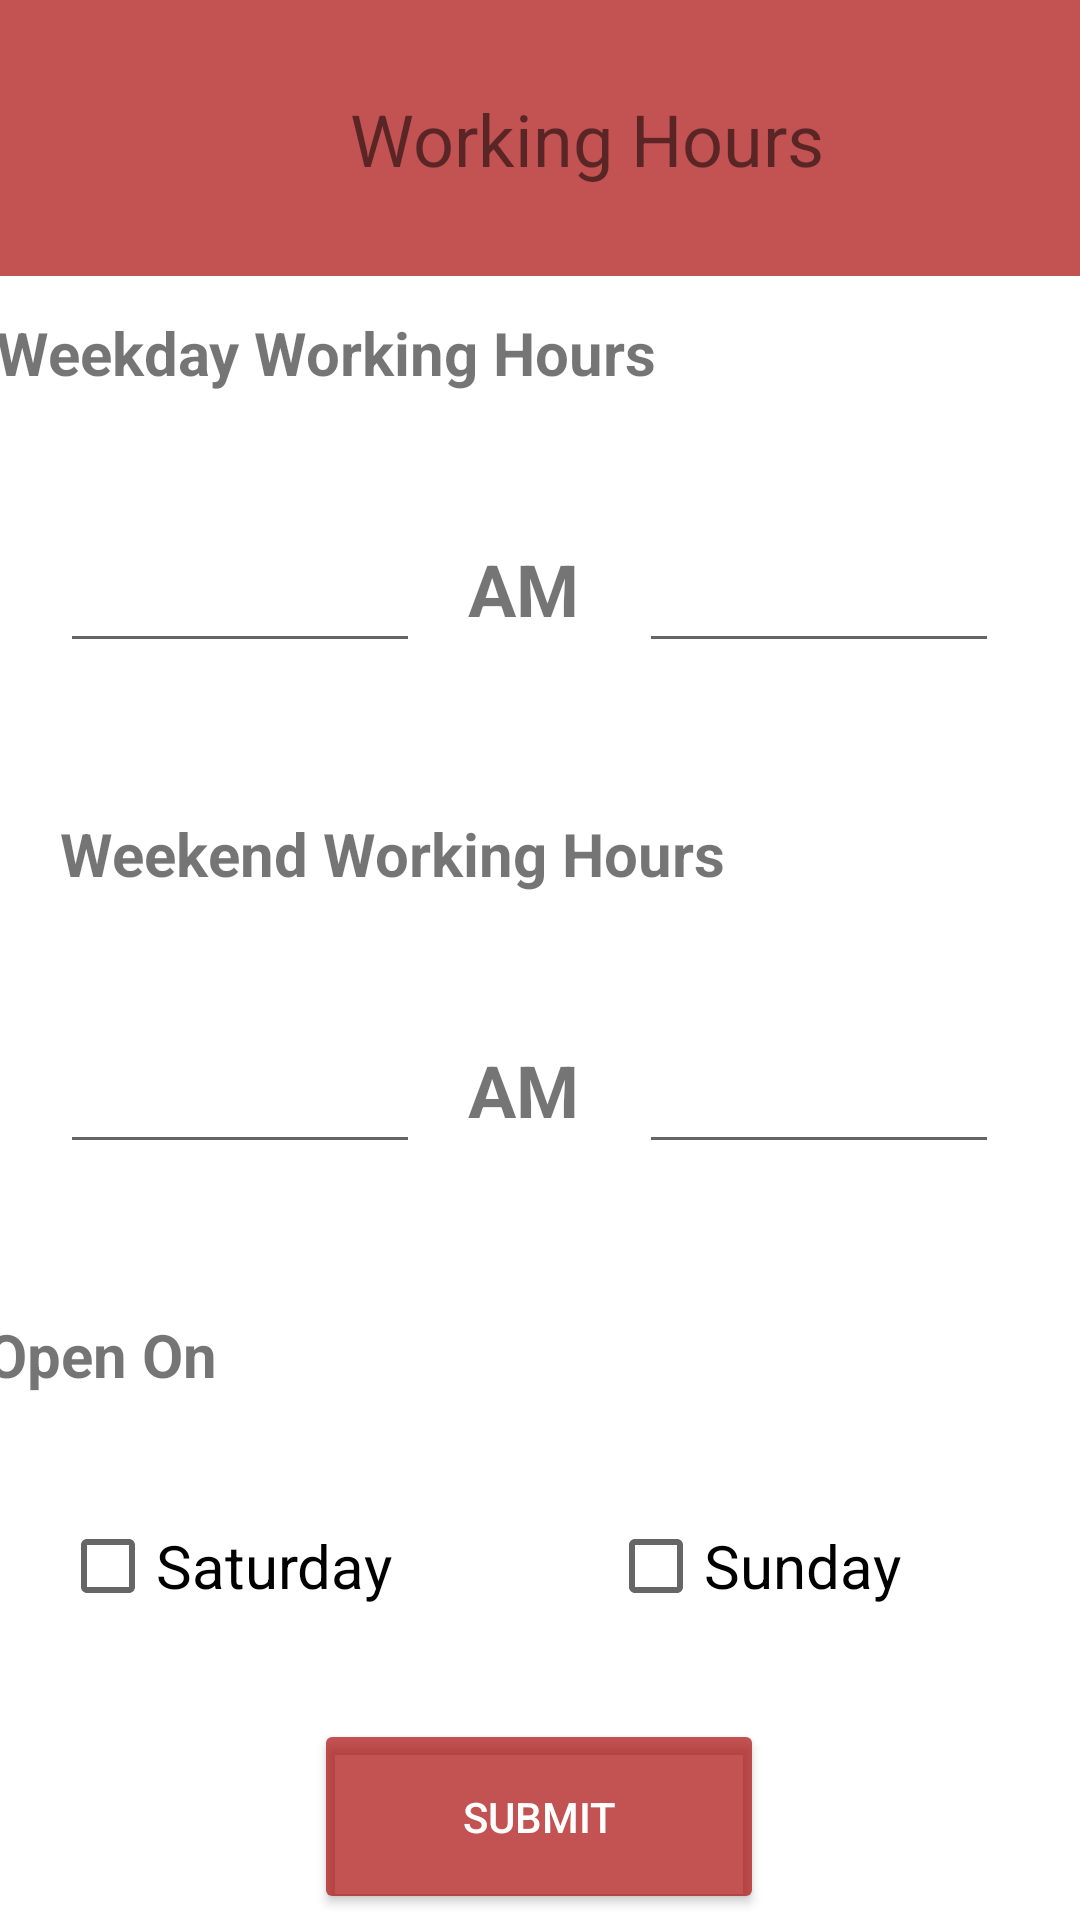

Android layout source for this screen:
<!-- AndroidManifest.xml: application theme Theme.AutomotiveApp -->
<!-- res/layout/activity_seller_working_hours.xml -->
<?xml version="1.0" encoding="utf-8"?>
<androidx.constraintlayout.widget.ConstraintLayout xmlns:android="http://schemas.android.com/apk/res/android"
    xmlns:app="http://schemas.android.com/apk/res-auto"
    xmlns:tools="http://schemas.android.com/tools"
    android:layout_width="match_parent"
    android:layout_height="match_parent"
    tools:context="com.example.automotiveapp.Seller.ActivitySellerWorkingHours">

    <androidx.appcompat.widget.Toolbar
        android:id="@+id/toolbar"
        android:layout_width="411dp"
        android:layout_height="92dp"
        android:background="#B3AA0909"
        android:minHeight="?attr/actionBarSize"
        android:theme="?attr/actionBarTheme"
        app:layout_constraintEnd_toEndOf="parent"
        app:layout_constraintHorizontal_bias="0.4"
        app:layout_constraintStart_toStartOf="parent"
        app:layout_constraintTop_toTopOf="parent" />


    <TextView
        android:id="@+id/tvWorkindHours"
        android:layout_width="0dp"
        android:layout_height="wrap_content"
        android:text="Working Hours"
        android:textAlignment="center"
        android:textSize="24sp"
        app:layout_constraintBottom_toBottomOf="@+id/toolbar"
        app:layout_constraintEnd_toEndOf="@+id/toolbar"
        app:layout_constraintStart_toStartOf="parent"
        app:layout_constraintTop_toTopOf="@+id/toolbar" />



    <TextView
        android:id="@+id/tvhours"
        android:layout_width="wrap_content"
        android:layout_height="wrap_content"
        android:layout_marginTop="16dp"
        android:layout_marginBottom="29dp"
        android:textSize="24sp"
        android:textStyle="bold"
        app:layout_constraintBottom_toTopOf="@+id/tvweeks"
        app:layout_constraintEnd_toEndOf="parent"
        app:layout_constraintStart_toStartOf="parent"
        app:layout_constraintTop_toTopOf="parent" />

    <TextView
        android:id="@+id/tvweeks"
        android:layout_width="wrap_content"
        android:layout_height="wrap_content"
        android:layout_marginStart="20dp"
        android:layout_marginTop="12dp"
        android:layout_marginEnd="163dp"
        android:layout_marginBottom="16dp"
        android:text="Weekday Working Hours"
        android:textSize="20sp"
        android:textStyle="bold"
        app:layout_constraintBottom_toTopOf="@+id/editTextTime"
        app:layout_constraintEnd_toEndOf="parent"
        app:layout_constraintStart_toStartOf="parent"
        app:layout_constraintTop_toBottomOf="@+id/toolbar"
        tools:ignore="UnknownIdInLayout" />

    <TextView
        android:id="@+id/tvweekends"
        android:layout_width="wrap_content"
        android:layout_height="wrap_content"
        android:layout_marginStart="20dp"
        android:layout_marginTop="50dp"
        android:layout_marginEnd="241dp"
        android:text="Weekend Working Hours"
        android:textSize="20sp"
        android:textStyle="bold"
        app:layout_constraintEnd_toEndOf="parent"
        app:layout_constraintHorizontal_bias="0.0"
        app:layout_constraintStart_toStartOf="parent"
        app:layout_constraintTop_toBottomOf="@+id/editTextTime" />


    <TextView
        android:id="@+id/tvOpenon"
        android:layout_width="wrap_content"
        android:layout_height="wrap_content"
        android:layout_marginStart="20dp"
        android:layout_marginTop="50dp"
        android:layout_marginEnd="313dp"
        android:text="Open On"
        android:textSize="20sp"
        android:textStyle="bold"
        app:layout_constraintEnd_toEndOf="parent"
        app:layout_constraintStart_toStartOf="parent"
        app:layout_constraintTop_toBottomOf="@+id/editTextTime3" />

    <Button
        android:id="@+id/btnSubmit"
        android:layout_width="150dp"
        android:layout_height="65dp"
        android:layout_marginTop="24dp"
        android:backgroundTint="#B3AA0909"
        android:text="Submit"
        android:textColor="@color/white"
        app:layout_constraintBottom_toBottomOf="parent"
        app:layout_constraintEnd_toEndOf="parent"
        app:layout_constraintHorizontal_bias="0.498"
        app:layout_constraintStart_toStartOf="parent"
        app:layout_constraintTop_toBottomOf="@+id/checkBox2"
        app:layout_constraintVertical_bias="0.505" />

    <EditText
        android:id="@+id/editTextTime"
        android:layout_width="120dp"
        android:layout_height="50dp"
        android:layout_marginStart="20dp"
        android:layout_marginTop="40dp"
        android:ems="10"
        android:inputType="time"
        app:layout_constraintStart_toStartOf="parent"
        app:layout_constraintTop_toBottomOf="@+id/tvweeks" />

    <TextView
        android:id="@+id/textView26"
        android:layout_width="wrap_content"
        android:layout_height="wrap_content"
        android:layout_marginStart="16dp"
        android:text="AM"
        android:textSize="24sp"
        android:textStyle="bold"
        app:layout_constraintBottom_toBottomOf="@+id/editTextTime"
        app:layout_constraintStart_toEndOf="@+id/editTextTime"
        app:layout_constraintTop_toTopOf="@+id/editTextTime" />

    <EditText
        android:id="@+id/editTextTime2"
        android:layout_width="120dp"
        android:layout_height="50dp"
        android:layout_marginStart="20dp"
        android:ems="10"
        android:inputType="time"
        app:layout_constraintBottom_toBottomOf="@+id/editTextTime"
        app:layout_constraintStart_toEndOf="@+id/textView26"
        app:layout_constraintTop_toTopOf="@+id/editTextTime"
        app:layout_constraintVertical_bias="0.0" />

    <TextView
        android:id="@+id/textView27"
        android:layout_width="wrap_content"
        android:layout_height="wrap_content"
        android:layout_marginStart="16dp"
        android:layout_marginEnd="25dp"
        android:text="PM"
        android:textSize="24sp"
        android:textStyle="bold"
        app:layout_constraintBottom_toBottomOf="@+id/editTextTime2"
        app:layout_constraintEnd_toEndOf="parent"
        app:layout_constraintStart_toEndOf="@+id/editTextTime2"
        app:layout_constraintTop_toTopOf="@+id/editTextTime2" />

    <EditText
        android:id="@+id/editTextTime3"
        android:layout_width="120dp"
        android:layout_height="50dp"
        android:layout_marginStart="20dp"
        android:layout_marginTop="40dp"
        android:ems="10"
        android:inputType="time"
        app:layout_constraintStart_toStartOf="parent"
        app:layout_constraintTop_toBottomOf="@+id/tvweekends" />

    <TextView
        android:id="@+id/textView28"
        android:layout_width="wrap_content"
        android:layout_height="wrap_content"
        android:layout_marginStart="16dp"
        android:text="AM"
        android:textSize="24sp"
        android:textStyle="bold"
        app:layout_constraintBottom_toBottomOf="@+id/editTextTime3"
        app:layout_constraintStart_toEndOf="@+id/editTextTime3"
        app:layout_constraintTop_toTopOf="@+id/editTextTime3" />

    <EditText
        android:id="@+id/editTextTime4"
        android:layout_width="120dp"
        android:layout_height="50dp"
        android:layout_marginStart="20dp"
        android:ems="10"
        android:inputType="time"
        app:layout_constraintBottom_toBottomOf="@+id/editTextTime3"
        app:layout_constraintStart_toEndOf="@+id/textView28"
        app:layout_constraintTop_toTopOf="@+id/editTextTime3" />

    <TextView
        android:id="@+id/textView29"
        android:layout_width="wrap_content"
        android:layout_height="wrap_content"
        android:layout_marginStart="16dp"
        android:layout_marginEnd="25dp"
        android:text="PM"
        android:textSize="24sp"
        android:textStyle="bold"
        app:layout_constraintBottom_toBottomOf="@+id/editTextTime4"
        app:layout_constraintEnd_toEndOf="parent"
        app:layout_constraintStart_toEndOf="@+id/editTextTime4"
        app:layout_constraintTop_toTopOf="@+id/editTextTime4" />

    <CheckBox
        android:id="@+id/checkBox"
        android:layout_width="128dp"
        android:layout_height="50dp"
        android:layout_marginStart="20dp"
        android:layout_marginTop="32dp"
        android:text="Saturday"
        android:textSize="20sp"
        app:layout_constraintStart_toStartOf="parent"
        app:layout_constraintTop_toBottomOf="@+id/tvOpenon" />

    <CheckBox
        android:id="@+id/checkBox2"
        android:layout_width="128dp"
        android:layout_height="50dp"
        android:layout_marginStart="80dp"
        android:layout_marginTop="32dp"
        android:layout_marginEnd="55dp"
        android:text="Sunday"
        android:textSize="20sp"
        app:layout_constraintBottom_toBottomOf="@+id/checkBox"
        app:layout_constraintEnd_toEndOf="parent"
        app:layout_constraintStart_toEndOf="@+id/checkBox"
        app:layout_constraintTop_toBottomOf="@+id/tvOpenon" />


</androidx.constraintlayout.widget.ConstraintLayout>
<!-- resources referenced by this layout -->
<resources>
  <style name="Theme.AutomotiveApp" parent="Theme.MaterialComponents.DayNight.DarkActionBar">
          
          <item name="colorPrimary">@color/purple_500</item>
          <item name="colorPrimaryVariant">@color/purple_700</item>
          <item name="colorOnPrimary">@color/white</item>
          
          <item name="colorSecondary">@color/teal_200</item>
          <item name="colorSecondaryVariant">@color/teal_700</item>
          <item name="colorOnSecondary">@color/black</item>
          
          <item name="android:statusBarColor" tools:targetApi="l">?attr/colorPrimaryVariant</item>
          
      </style>
  <!-- not gathered from this repository: default colours our renderer supplied (Android Studio template values) -->
  <color name="purple_500">#FF6200EE</color>
  <color name="purple_700">#FF3700B3</color>
  <color name="teal_200">#FF03DAC5</color>
  <color name="teal_700">#FF018786</color>
  <color name="black">#FF000000</color>
  <color name="white">#FFFFFFFF</color>
</resources>
